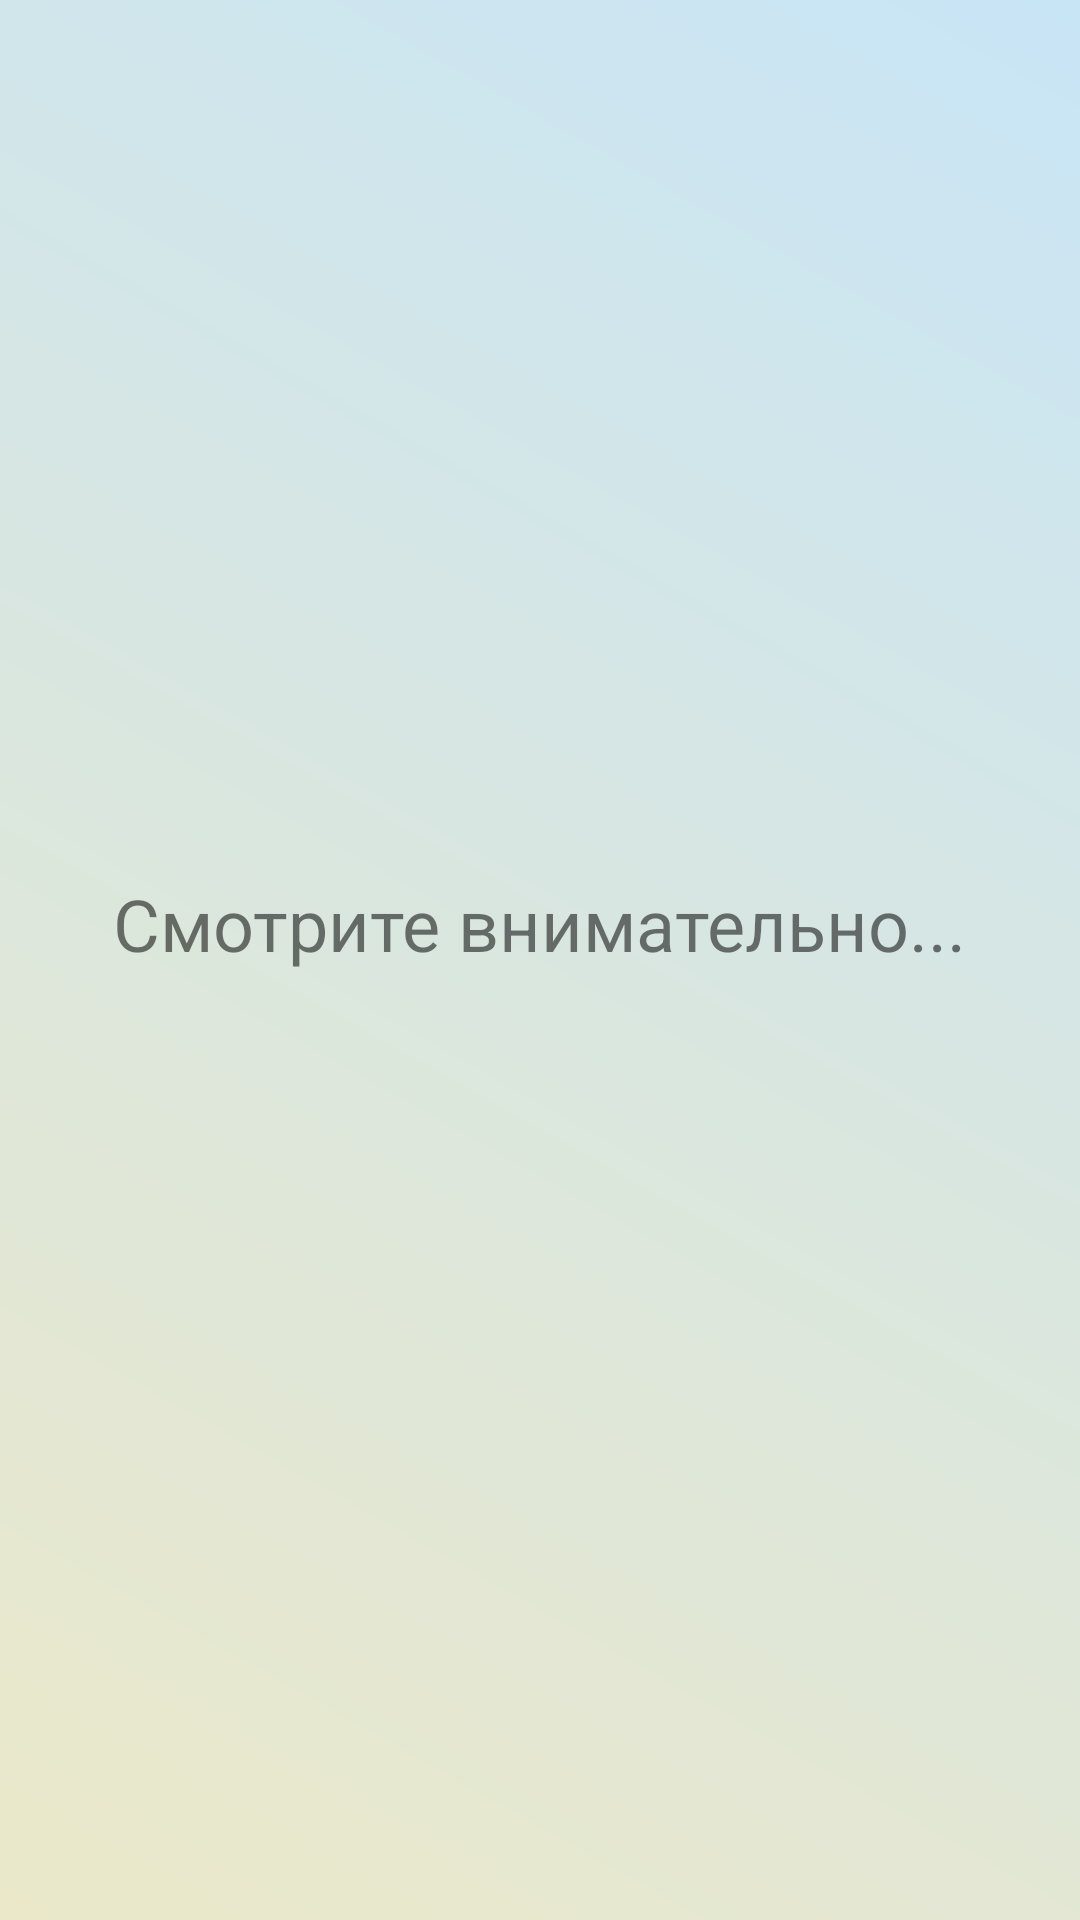

Reconstruct the res/layout file that produces this screen, plus the resources it refers to.
<!-- AndroidManifest.xml: application theme Theme.Memorytrainer -->
<!-- res/layout/activity_repeat_sequence.xml -->
<?xml version="1.0" encoding="utf-8"?>
<LinearLayout xmlns:android="http://schemas.android.com/apk/res/android"
    android:id="@+id/repeatSequenceLayout"
    android:layout_width="match_parent"
    android:layout_height="match_parent"
    android:orientation="vertical"
    android:gravity="center"
    android:padding="24dp">

    <TextView
        android:id="@+id/sequenceText"
        android:layout_width="wrap_content"
        android:layout_height="wrap_content"
        android:text="Смотрите внимательно..."
        android:textSize="24sp"
        android:layout_marginBottom="24dp"/>

    <LinearLayout
        android:id="@+id/buttonContainer"
        android:layout_width="wrap_content"
        android:layout_height="wrap_content"
        android:orientation="horizontal" />

</LinearLayout>
<!-- resources referenced by this layout -->
<resources>
  <style name="Theme.Memorytrainer" parent="Base.Theme.Memorytrainer" />
  <style name="Base.Theme.Memorytrainer" parent="Theme.MaterialComponents.DayNight">
          
          <item name="colorPrimary">@color/accent_light</item>
          <item name="colorPrimaryVariant">@color/accent_light</item>
          <item name="colorOnPrimary">@color/primary_text_light</item>
          <item name="android:statusBarColor">@color/background_light</item>
          <item name="android:windowBackground">@drawable/background_light_gradient</item>
          <item name="colorSecondary">@color/secondary_text_light</item>
          <item name="cardBackgroundColor">@color/card_background_light</item>
  
          <item name="actionBarStyle">@style/AppActionBar</item>
          
          <item name="windowActionBar">true</item>
          <item name="windowNoTitle">false</item>
      </style>
  <color name="accent_light">#5A8BB1</color>
  <color name="primary_text_light">#2D3436</color>
  <color name="background_light">#F5F7FA</color>
  <!-- drawable background_light_gradient (drawable) -->
  <?xml version="1.0" encoding="utf-8"?>
  <shape xmlns:android="http://schemas.android.com/apk/res/android" android:shape="rectangle">
      <gradient
          android:angle="45"
          android:startColor="#EBE8C9"
          android:endColor="#C8E5F6"
          android:type="linear" />
  </shape>
  <color name="secondary_text_light">#636E72</color>
  <color name="card_background_light">#FFFFFF</color>
  <style name="AppActionBar" parent="Widget.AppCompat.ActionBar">
          <item name="contentInsetStart">32dp</item>
          <item name="android:paddingEnd">32dp</item>
      </style>
</resources>
